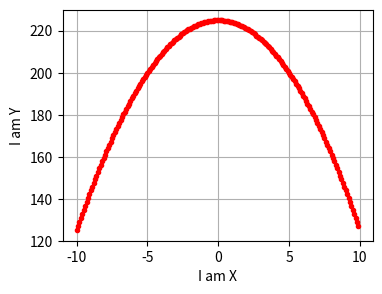

Python code for this plot:
import numpy as np
import matplotlib.pyplot as plt

def line_plot():

    plt.figure('I am figure title')

    #The last one in the grid
    plt.subplot(2,2,1)
    plt.title('power(x)')

    x=np.array([1,2,3,4])
    x=np.arange(1,4,0.1)

    # plt.plot([1,2,3,4],[2,4,6,8],'ro')
    # plt.plot([1,2,3,4],[2,4,6,8],'r.')
    # plt.plot([1,2,3,4],[2,4,6,8],'r<')
    plt.plot(x,x**2,'r')

    #This will open a new figure window
    # plt.figure(2)
    plt.subplot(222)
    plt.title('square(x)')
    plt.plot(x,x**0.5,'r')


    plt.subplot(223)
    plt.plot(x,np.cos(x),'r')

    #the range of the axis [xmin,xmax,ymin,ymax]
    plt.axis([0,5,0,10])
    plt.ylabel("I am Y")
    plt.show()


def point_plot():
    x=[1,2,3,4,5,6,7,8]
    y=np.power(x,4)

    plt.scatter(x,y)

    plt.grid(True)
    # plt.colorbar()
    # plt.colormaps()
    # plt.colors()
    plt.show()


# line_plot()

def plot_axes_sin_cos():
    plt.figure(figsize=(4,3))
    plt.subplot(221)
    plt.grid(True)
    plt.xlabel('I am X')
    plt.ylabel('I am Y')

    X=np.array([1,2,3])
    y=X*2

    PI = np.pi
    plt.xticks([0,PI/4,2*PI/4,3*PI/4,PI,5*PI/4,6*PI/4,7*PI/4,2*PI])
    # plt.xlim(-PI,PI)
    # plt.ylim(-1,1)
    # X=[0,PI/8,PI/7,PI/6,PI/5,PI/4,PI/2,PI]
    X=np.arange(0,2*PI,0.1)
    y=np.sin(X)
    plt.plot(X,y,'rD',label='sin(x)')
    plt.plot(X-PI/2,np.cos(X),'bs',label='cos(x)')
    plt.legend(loc='upper left')
    plt.show()

def plot_axes_exponent():
    plt.figure(figsize=(4,3))

    plt.subplot(221)
    plt.grid(True)
    plt.xlabel('I am X')
    plt.ylabel('I am Y')

    X=np.arange(0,10)

    plt.plot(X,X,'r',label='y=X')
    plt.plot(X,X**2,'b',label='X2')
    plt.plot(X,X**3,'g',label='X3')
    plt.plot(X,X**4,'y',label='X4')
    plt.legend(loc='upper left')
    plt.show()

def plot_usage():
    plt.figure(figsize=(4,3))

    plt.grid(True)
    plt.xlabel('I am X')
    plt.ylabel('I am Y')

    X=np.arange(-10,10,.1)
    y = 15**2-X**2
    plt.plot(X,y,'r.',label='y=X')
    # plt.title('How plot works')
    plt.show()

# point_plot()
# plot_axes_exponent()
plot_usage()